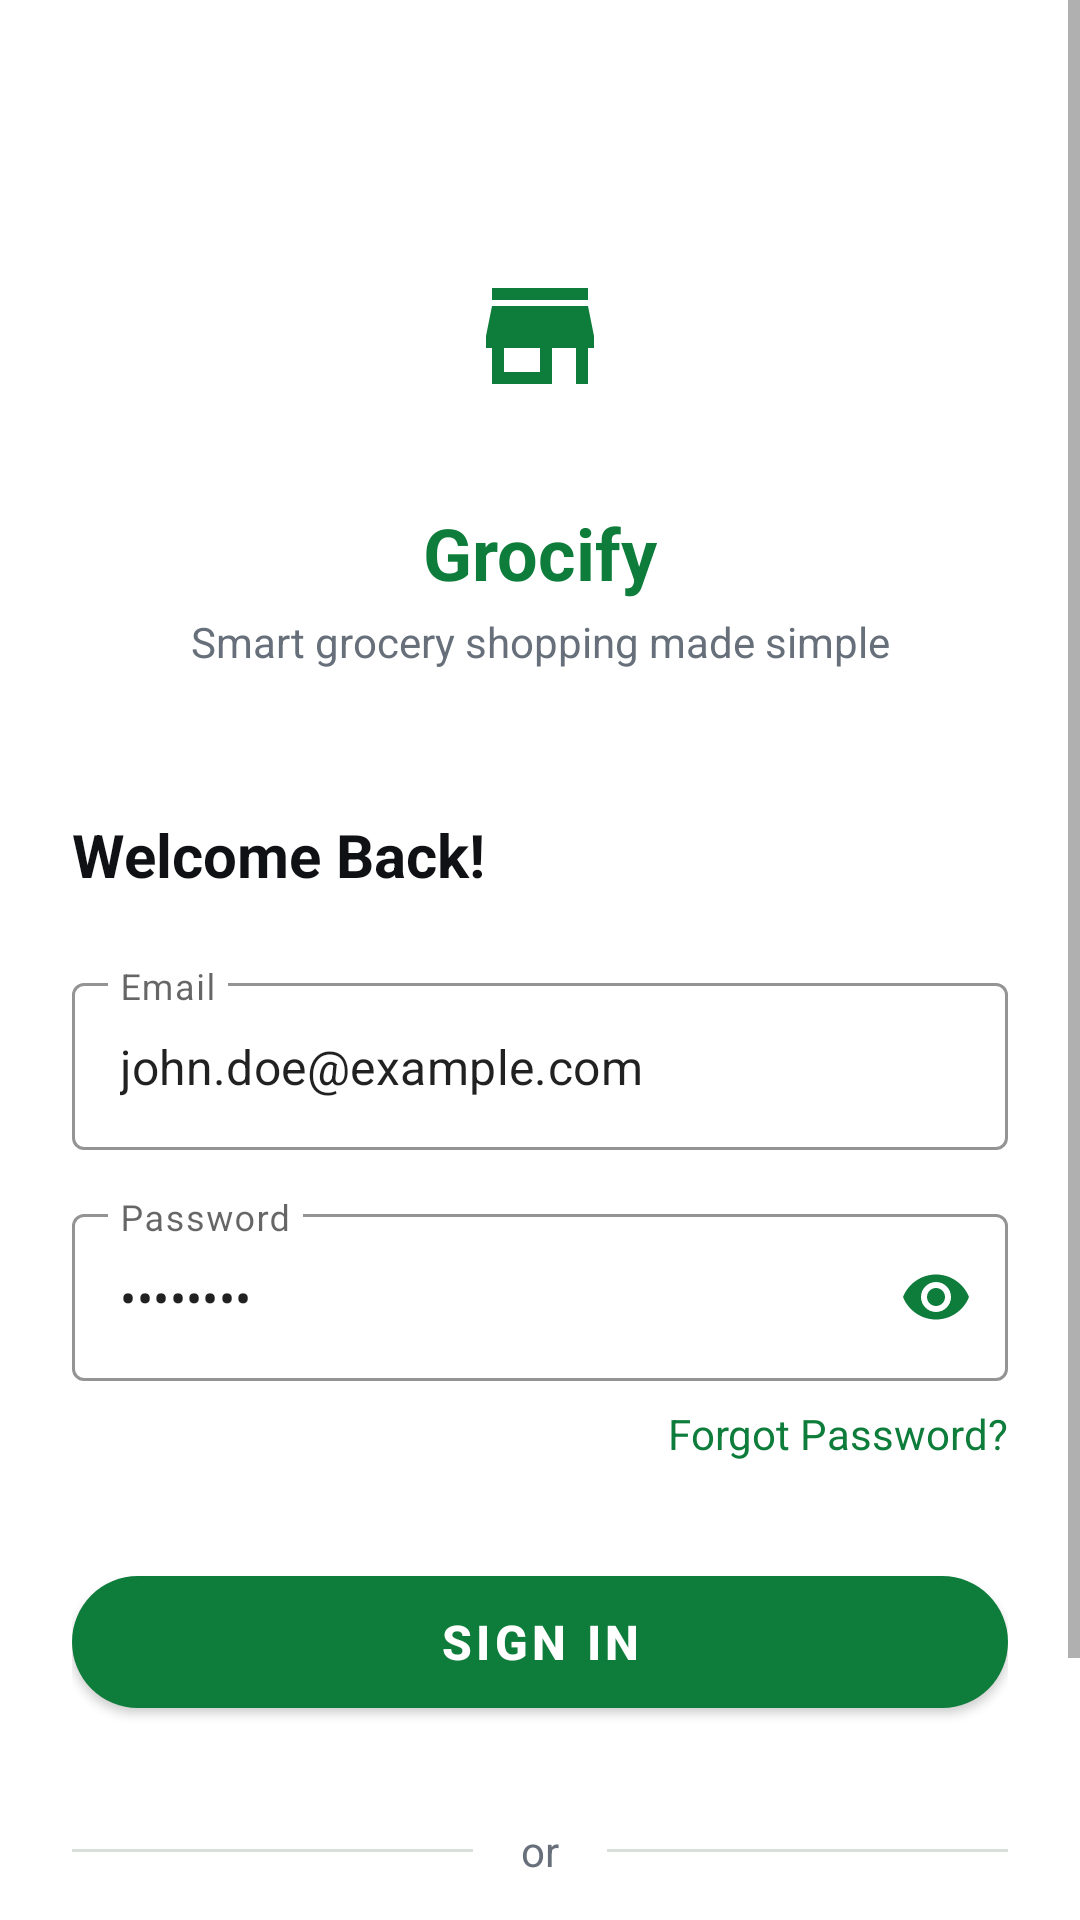

Here is an Android app screen rendered from its layout file. Give the layout XML and the strings, colors and styles it references.
<!-- AndroidManifest.xml: activity theme Theme.Grocify -->
<!-- res/layout/activity_signin.xml -->
<?xml version="1.0" encoding="utf-8"?>
<ScrollView xmlns:android="http://schemas.android.com/apk/res/android"
    xmlns:app="http://schemas.android.com/apk/res-auto"
    xmlns:tools="http://schemas.android.com/tools"
    android:layout_width="match_parent"
    android:layout_height="match_parent"
    android:fillViewport="true"
    android:background="@color/surface">

    <androidx.constraintlayout.widget.ConstraintLayout
        android:layout_width="match_parent"
        android:layout_height="wrap_content"
        android:padding="@dimen/padding_lg">

        
        <ImageView
            android:id="@+id/app_logo"
            android:layout_width="80dp"
            android:layout_height="80dp"
            android:layout_marginTop="@dimen/spacing_xxl"
            android:background="@drawable/bg_icon_circle"
            android:padding="@dimen/spacing_md"
            android:src="@drawable/ic_store"
            app:layout_constraintEnd_toEndOf="parent"
            app:layout_constraintStart_toStartOf="parent"
            app:layout_constraintTop_toTopOf="parent"
            app:tint="@color/primary"
            tools:ignore="ContentDescription" />

        <TextView
            android:id="@+id/app_name"
            android:layout_width="wrap_content"
            android:layout_height="wrap_content"
            android:layout_marginTop="@dimen/spacing_md"
            android:text="@string/app_name"
            android:textColor="@color/primary"
            android:textSize="@dimen/text_size_h4"
            android:textStyle="bold"
            app:layout_constraintEnd_toEndOf="parent"
            app:layout_constraintStart_toStartOf="parent"
            app:layout_constraintTop_toBottomOf="@id/app_logo" />

        <TextView
            android:id="@+id/app_tagline"
            android:layout_width="wrap_content"
            android:layout_height="wrap_content"
            android:layout_marginTop="@dimen/spacing_xs"
            android:text="@string/app_tagline"
            android:textColor="@color/text_secondary"
            android:textSize="@dimen/text_size_body2"
            app:layout_constraintEnd_toEndOf="parent"
            app:layout_constraintStart_toStartOf="parent"
            app:layout_constraintTop_toBottomOf="@id/app_name" />

        
        <TextView
            android:id="@+id/welcome_text"
            android:layout_width="wrap_content"
            android:layout_height="wrap_content"
            android:layout_marginTop="@dimen/spacing_xxl"
            android:text="@string/welcome_back"
            android:textColor="@color/text_primary"
            android:textSize="@dimen/text_size_h5"
            android:textStyle="bold"
            app:layout_constraintStart_toStartOf="parent"
            app:layout_constraintTop_toBottomOf="@id/app_tagline" />

        
        <com.google.android.material.textfield.TextInputLayout
            android:id="@+id/email_layout"
            style="@style/Widget.MaterialComponents.TextInputLayout.OutlinedBox"
            android:layout_width="match_parent"
            android:layout_height="wrap_content"
            android:layout_marginTop="@dimen/spacing_lg"
            android:hint="@string/email"
            app:boxStrokeColor="@color/primary"
            app:hintTextColor="@color/primary"
            app:layout_constraintEnd_toEndOf="parent"
            app:layout_constraintStart_toStartOf="parent"
            app:layout_constraintTop_toBottomOf="@id/welcome_text">

            <com.google.android.material.textfield.TextInputEditText
                android:id="@+id/email_input"
                android:layout_width="match_parent"
                android:layout_height="wrap_content"
                android:inputType="textEmailAddress"
                android:text="@string/sample_email" />

        </com.google.android.material.textfield.TextInputLayout>

        
        <com.google.android.material.textfield.TextInputLayout
            android:id="@+id/password_layout"
            style="@style/Widget.MaterialComponents.TextInputLayout.OutlinedBox"
            android:layout_width="match_parent"
            android:layout_height="wrap_content"
            android:layout_marginTop="@dimen/spacing_md"
            android:hint="@string/password"
            app:boxStrokeColor="@color/primary"
            app:hintTextColor="@color/primary"
            app:passwordToggleEnabled="true"
            app:passwordToggleTint="@color/primary"
            app:layout_constraintEnd_toEndOf="parent"
            app:layout_constraintStart_toStartOf="parent"
            app:layout_constraintTop_toBottomOf="@id/email_layout">

            <com.google.android.material.textfield.TextInputEditText
                android:id="@+id/password_input"
                android:layout_width="match_parent"
                android:layout_height="wrap_content"
                android:inputType="textPassword"
                android:text="@string/sample_password" />

        </com.google.android.material.textfield.TextInputLayout>

        
        <TextView
            android:id="@+id/forgot_password"
            android:layout_width="wrap_content"
            android:layout_height="wrap_content"
            android:layout_marginTop="@dimen/spacing_sm"
            android:text="@string/forgot_password"
            android:textColor="@color/primary"
            android:textSize="@dimen/text_size_body2"
            android:clickable="true"
            android:focusable="true"
            android:background="?attr/selectableItemBackgroundBorderless"
            app:layout_constraintEnd_toEndOf="parent"
            app:layout_constraintTop_toBottomOf="@id/password_layout" />

        
        <com.google.android.material.button.MaterialButton
            android:id="@+id/signin_button"
            android:layout_width="match_parent"
            android:layout_height="56dp"
            android:layout_marginTop="@dimen/spacing_xl"
            android:text="@string/sign_in"
            android:textSize="@dimen/text_size_button"
            android:textStyle="bold"
            app:backgroundTint="@color/primary"
            app:cornerRadius="@dimen/corner_radius_button"
            app:layout_constraintEnd_toEndOf="parent"
            app:layout_constraintStart_toStartOf="parent"
            app:layout_constraintTop_toBottomOf="@id/forgot_password" />

        
        <LinearLayout
            android:id="@+id/divider_layout"
            android:layout_width="match_parent"
            android:layout_height="wrap_content"
            android:layout_marginTop="@dimen/spacing_xl"
            android:gravity="center"
            android:orientation="horizontal"
            app:layout_constraintEnd_toEndOf="parent"
            app:layout_constraintStart_toStartOf="parent"
            app:layout_constraintTop_toBottomOf="@id/signin_button">

            <View
                android:layout_width="0dp"
                android:layout_height="1dp"
                android:layout_weight="1"
                android:background="@color/border" />

            <TextView
                android:layout_width="wrap_content"
                android:layout_height="wrap_content"
                android:layout_marginHorizontal="@dimen/spacing_md"
                android:text="@string/or"
                android:textColor="@color/text_secondary"
                android:textSize="@dimen/text_size_body2" />

            <View
                android:layout_width="0dp"
                android:layout_height="1dp"
                android:layout_weight="1"
                android:background="@color/border" />

        </LinearLayout>

        
        <LinearLayout
            android:id="@+id/signup_layout"
            android:layout_width="wrap_content"
            android:layout_height="wrap_content"
            android:layout_marginTop="@dimen/spacing_lg"
            android:gravity="center"
            android:orientation="horizontal"
            app:layout_constraintEnd_toEndOf="parent"
            app:layout_constraintStart_toStartOf="parent"
            app:layout_constraintTop_toBottomOf="@id/divider_layout">

            <TextView
                android:layout_width="wrap_content"
                android:layout_height="wrap_content"
                android:text="@string/dont_have_account"
                android:textColor="@color/text_secondary"
                android:textSize="@dimen/text_size_body2" />

            <TextView
                android:id="@+id/signup_link"
                android:layout_width="wrap_content"
                android:layout_height="wrap_content"
                android:layout_marginStart="@dimen/spacing_xs"
                android:text="@string/sign_up"
                android:textColor="@color/primary"
                android:textSize="@dimen/text_size_body2"
                android:textStyle="bold"
                android:clickable="true"
                android:focusable="true"
                android:background="?attr/selectableItemBackgroundBorderless" />

        </LinearLayout>

        
        <View
            android:layout_width="match_parent"
            android:layout_height="@dimen/spacing_xxl"
            app:layout_constraintEnd_toEndOf="parent"
            app:layout_constraintStart_toStartOf="parent"
            app:layout_constraintTop_toBottomOf="@id/signup_layout" />

    </androidx.constraintlayout.widget.ConstraintLayout>

</ScrollView>
<!-- resources referenced by this layout -->
<resources>
  <color name="border">#D9DFDA</color>
  <color name="primary">#0E7C3A</color>
  <color name="surface">#FFFFFF</color>
  <color name="text_primary">#101114</color>
  <color name="text_secondary">#67707A</color>
  <dimen name="corner_radius_button">28dp</dimen>
  <dimen name="padding_lg">24dp</dimen>
  <dimen name="spacing_lg">24dp</dimen>
  <dimen name="spacing_md">16dp</dimen>
  <dimen name="spacing_sm">8dp</dimen>
  <dimen name="spacing_xl">32dp</dimen>
  <dimen name="spacing_xs">4dp</dimen>
  <dimen name="spacing_xxl">48dp</dimen>
  <dimen name="text_size_body2">14sp</dimen>
  <dimen name="text_size_button">16sp</dimen>
  <dimen name="text_size_h4">24sp</dimen>
  <dimen name="text_size_h5">20sp</dimen>
  <!-- drawable ic_store (drawable) -->
  <vector xmlns:android="http://schemas.android.com/apk/res/android"
      android:width="24dp"
      android:height="24dp"
      android:viewportWidth="24.0"
      android:viewportHeight="24.0"
      android:tint="?attr/colorControlNormal">
      <path
          android:fillColor="@android:color/white"
          android:pathData="M20,4H4v2h16V4zM21,14v-2l-1,-5H4l-1,5v2h1v6h10v-6h4v6h2v-6H21zM12,18H6v-4h6V18z"/>
  </vector>
  <string name="app_name">Grocify</string>
  <string name="app_tagline">Smart grocery shopping made simple</string>
  <string name="dont_have_account">Don\'t have an account?</string>
  <string name="email">Email</string>
  <string name="forgot_password">Forgot Password?</string>
  <string name="or">or</string>
  <string name="password">Password</string>
  <string name="sample_email">john.doe@example.com</string>
  <string name="sample_password">••••••••</string>
  <string name="sign_in">Sign In</string>
  <string name="sign_up">Sign Up</string>
  <string name="welcome_back">Welcome Back!</string>
  <style name="Theme.Grocify" parent="Theme.MaterialComponents.DayNight.NoActionBar">
          
          <item name="colorPrimary">@color/primary</item>
          <item name="colorPrimaryVariant">@color/primary_variant</item>
          <item name="colorOnPrimary">@color/text_on_primary</item>
          
          <item name="colorSecondary">@color/secondary</item>
          <item name="colorSecondaryVariant">@color/secondary_variant</item>
          <item name="colorOnSecondary">@color/text_primary</item>
          
          <item name="colorAccent">@color/accent</item>
          
          <item name="android:statusBarColor">@color/primary</item>
          <item name="android:windowLightStatusBar">false</item>
          
      </style>
  <color name="primary_variant">#0B6A32</color>
  <color name="text_on_primary">#FFFFFF</color>
  <color name="secondary">#F2F5F3</color>
  <color name="secondary_variant">#E6ECE8</color>
  <color name="accent">#F5A524</color>
</resources>
